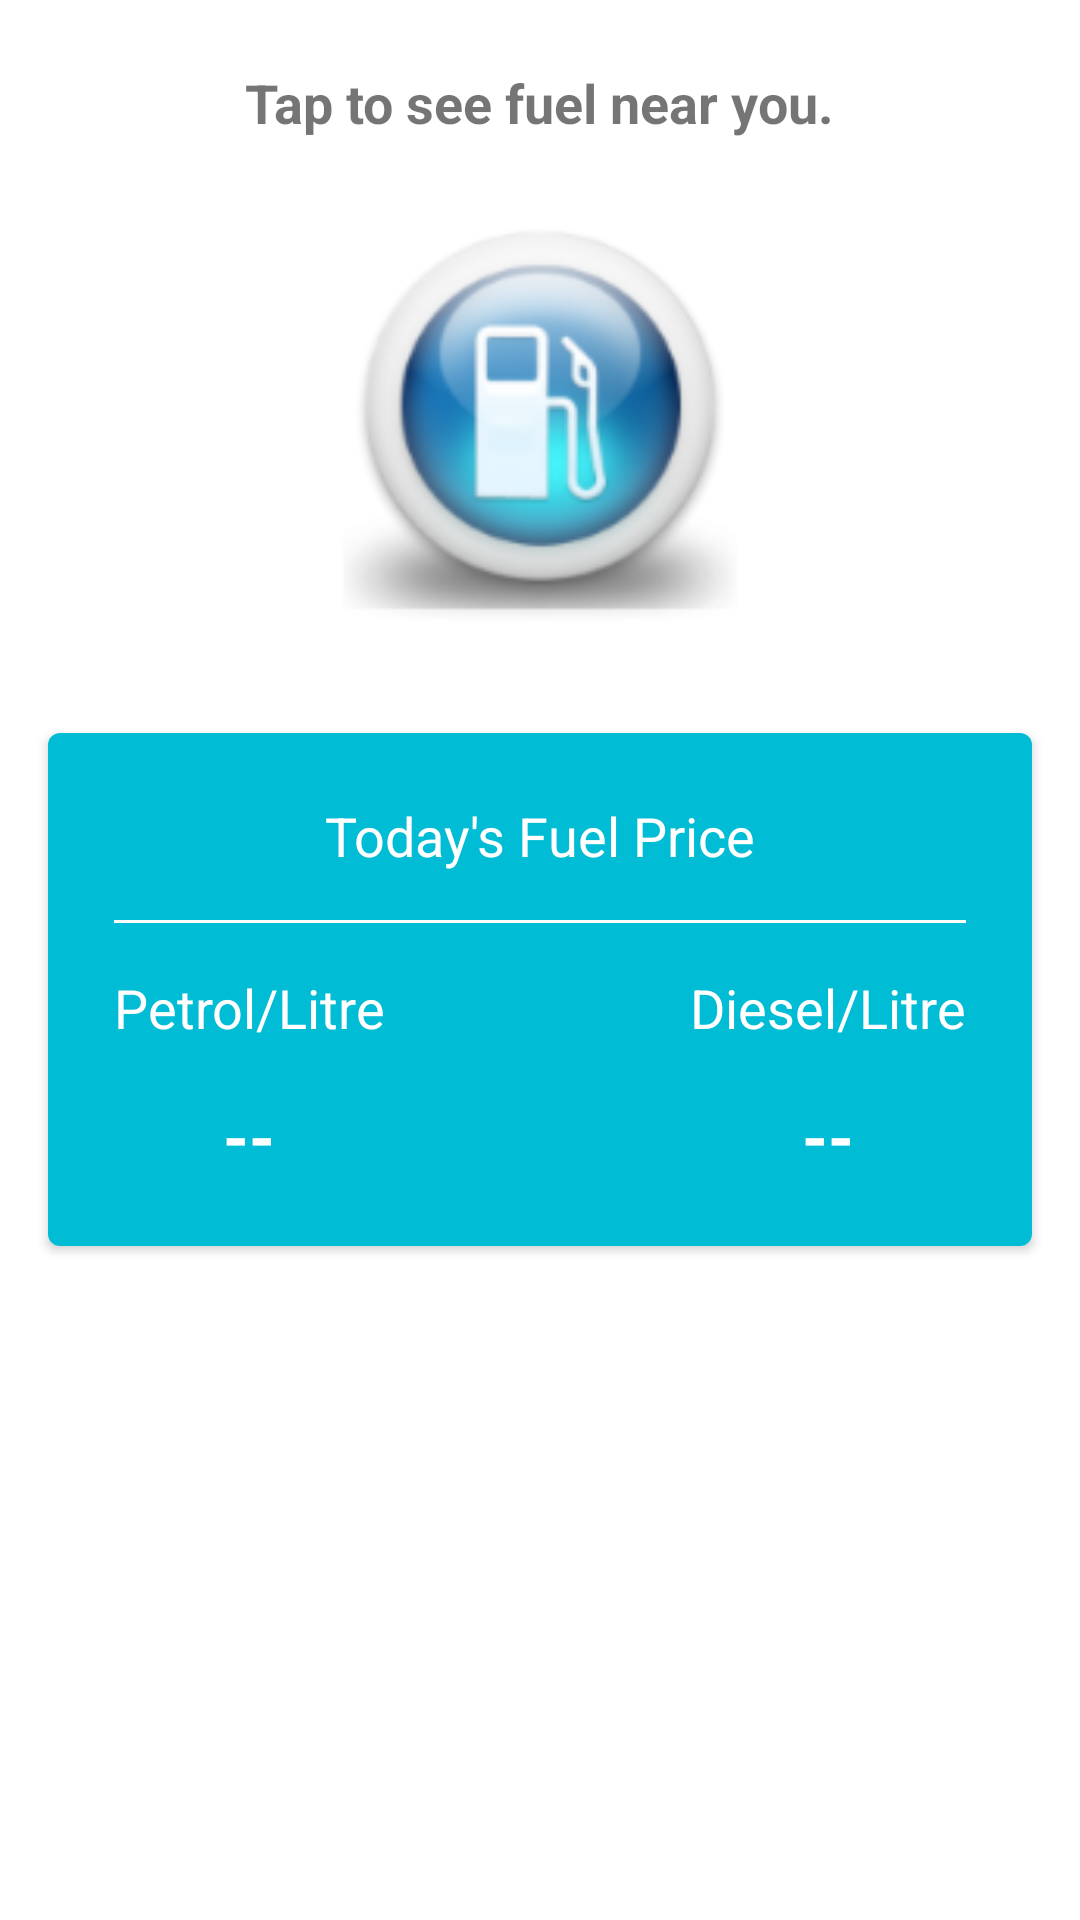

Write the Android layout XML for this screen, with the resource values it uses.
<!-- AndroidManifest.xml: application theme AppTheme -->
<!-- res/layout/fragment_price.xml -->
<?xml version="1.0" encoding="utf-8"?>
<RelativeLayout xmlns:android="http://schemas.android.com/apk/res/android"
    android:layout_width="match_parent"
    android:layout_height="match_parent"
    xmlns:tools="http://schemas.android.com/tools"
    android:background="@color/white"
    xmlns:app="http://schemas.android.com/apk/res-auto"
    android:layout_gravity="center"
    android:orientation="vertical">

    <ProgressBar
        android:layout_width="wrap_content"
        android:layout_height="wrap_content"
        android:visibility="gone"
        tools:visibility="visible"
        android:elevation="4dp"
        android:layout_centerInParent="true"
        android:id="@+id/progressBar"/>

    <TextView
        android:id="@+id/tapText"
        android:layout_width="wrap_content"
        android:layout_height="wrap_content"
        android:layout_centerHorizontal="true"
        android:layout_marginTop="@dimen/margin_22"
        android:text="Tap to see fuel near you."
        android:textSize="18sp"
        android:textStyle="bold" />

    <ImageView
        android:id="@+id/fuelIcon"
        android:layout_width="150dp"
        android:layout_height="150dp"
        android:layout_below="@+id/tapText"
        android:layout_centerHorizontal="true"
        android:layout_marginTop="@dimen/margin_16"
        android:background="@android:color/transparent"
        android:src="@mipmap/ic_launcher" />

    <android.support.v7.widget.CardView
        android:layout_width="match_parent"
        android:layout_height="wrap_content"
        android:layout_below="@+id/fuelIcon"
        android:elevation="2dp"
        app:cardElevation="2dp"
        app:cardCornerRadius="4dp"
        android:layout_marginLeft="@dimen/margin_16"
        android:layout_marginRight="@dimen/margin_16"
        android:layout_marginTop="@dimen/margin_32">

        <RelativeLayout
            android:layout_width="match_parent"
            android:background="@color/colorPrimary"
            android:layout_height="wrap_content"
            android:padding="@dimen/margin_22">

            <TextView
                android:id="@+id/fuelPriceText"
                android:layout_width="wrap_content"
                android:layout_height="wrap_content"
                android:textColor="@color/white"
                android:layout_centerHorizontal="true"
                android:text="Today's Fuel Price"
                android:textSize="18sp" />


            <View
                android:id="@+id/view"
                android:layout_width="match_parent"
                android:layout_height="1dp"
                android:layout_below="@+id/fuelPriceText"
                android:layout_marginTop="@dimen/margin_16"
                android:background="@color/white" />

            <LinearLayout
                android:layout_width="wrap_content"
                android:layout_height="wrap_content"
                android:layout_below="@+id/view"
                android:layout_marginTop="@dimen/margin_16"
                android:orientation="vertical">

                <TextView
                    android:id="@+id/petrolText"
                    android:layout_width="wrap_content"
                    android:layout_height="wrap_content"
                    android:text="Petrol/Litre"
                    android:textColor="@color/white"
                    android:textSize="18sp" />


                <TextView
                    android:id="@+id/petrolPrice"
                    android:layout_width="wrap_content"
                    android:layout_height="wrap_content"
                    android:layout_gravity="center"
                    android:layout_marginTop="@dimen/margin_16"
                    android:text="--"
                    android:textColor="@color/white"
                    android:textStyle="bold"
                    android:textSize="22sp" />

            </LinearLayout>

            <LinearLayout
                android:layout_width="wrap_content"
                android:layout_height="wrap_content"
                android:layout_below="@+id/view"
                android:layout_alignParentRight="true"
                android:layout_marginTop="@dimen/margin_16"
                android:orientation="vertical">

            <TextView
                android:id="@+id/dieselText"
                android:layout_width="wrap_content"
                android:layout_height="wrap_content"
                android:layout_alignParentRight="true"
                android:textColor="@color/white"
                android:text="Diesel/Litre"
                android:textSize="18sp" />

                <TextView
                    android:layout_width="wrap_content"
                    android:layout_height="wrap_content"
                    android:layout_gravity="center"
                    android:layout_marginTop="@dimen/margin_16"
                    android:text="--"
                    android:textStyle="bold"
                    android:id="@+id/dieselPrice"
                    android:textColor="@color/white"
                    android:textSize="22sp" />

            </LinearLayout>


        </RelativeLayout>


    </android.support.v7.widget.CardView>

</RelativeLayout>
<!-- resources referenced by this layout -->
<resources>
  <color name="colorPrimary">#00BCD4</color>
  <color name="white">#FFFFFF</color>
  <dimen name="margin_16">16dp</dimen>
  <dimen name="margin_22">22dp</dimen>
  <dimen name="margin_32">32dp</dimen>
  <!-- mipmap ic_launcher: png bitmap (mipmap-hdpi, 8778 bytes) -->
  <style name="AppTheme" parent="Theme.AppCompat.Light.NoActionBar">
          
          <item name="colorPrimary">@color/colorPrimary</item>
          <item name="colorPrimaryDark">@color/colorPrimaryDark</item>
          <item name="android:windowAnimationStyle">@style/customActivityAnimation</item>
          <item name="colorAccent">@color/colorAccent</item>
  
      </style>
  <color name="colorPrimaryDark">@color/colorPrimary</color>
  <style name="customActivityAnimation" parent="@android:style/Animation.Activity">
          <item name="android:activityOpenEnterAnimation">@anim/slide_in_right</item>
          <item name="android:activityOpenExitAnimation">@anim/slide_out_left</item>
          <item name="android:activityCloseEnterAnimation">@anim/slide_in_left</item>
          <item name="android:activityCloseExitAnimation">@anim/slide_out_right</item>
      </style>
  <color name="colorAccent">#FF4081</color>
</resources>
